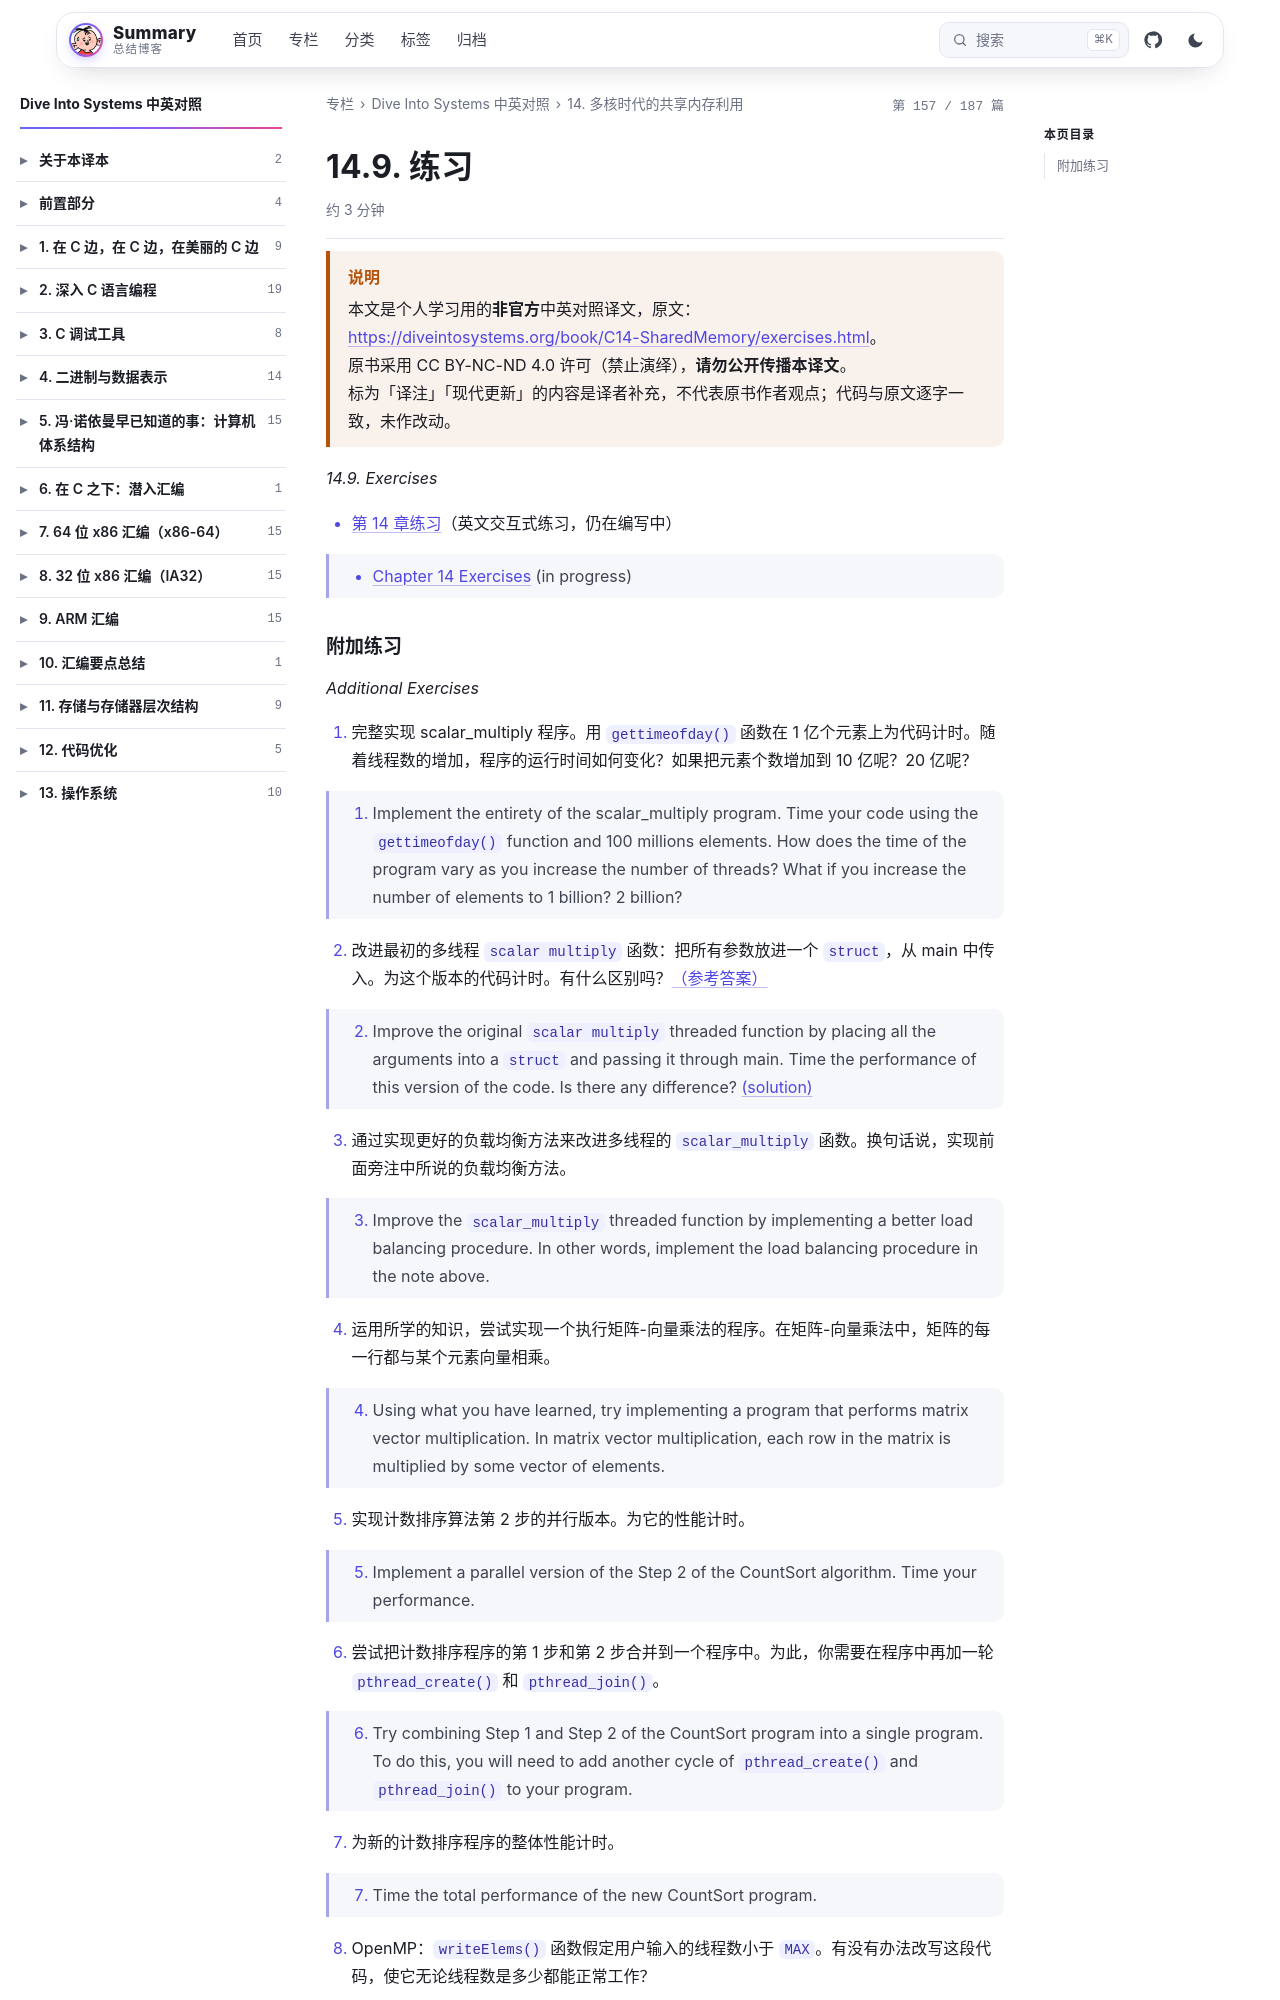

repository: wenPKtalk/wenpktalk.github.io · page: dive-into-systems/C14-SharedMemory/14.9-exercises.html · generator: jekyll

---
title: "14.9. 练习"
original: https://diveintosystems.org/book/C14-SharedMemory/exercises.html
credit: "Dive Into Systems (Suzanne J. Matthews, Tia Newhall, Kevin C. Webb)"
license: "CC BY-NC-ND 4.0 — 原书版权归作者所有"
book: dive-into-systems
chapter: C14-SharedMemory
order: 15
disableNunjucks: true
---

> [!WARNING] 说明
> 本文是个人学习用的**非官方**中英对照译文，原文：<https://diveintosystems.org/book/C14-SharedMemory/exercises.html>。
> 原书采用 CC BY-NC-ND 4.0 许可（禁止演绎），**请勿公开传播本译文**。
> 标为「译注」「现代更新」的内容是译者补充，不代表原书作者观点；代码与原文逐字一致，未作改动。


*14.9. Exercises*

- [第 14 章练习](https://diveintosystems.org/exercises/dive-into-systems-exercises-17.html)（英文交互式练习，仍在编写中）

> - [Chapter 14 Exercises](https://diveintosystems.org/exercises/dive-into-systems-exercises-17.html) (in progress)
